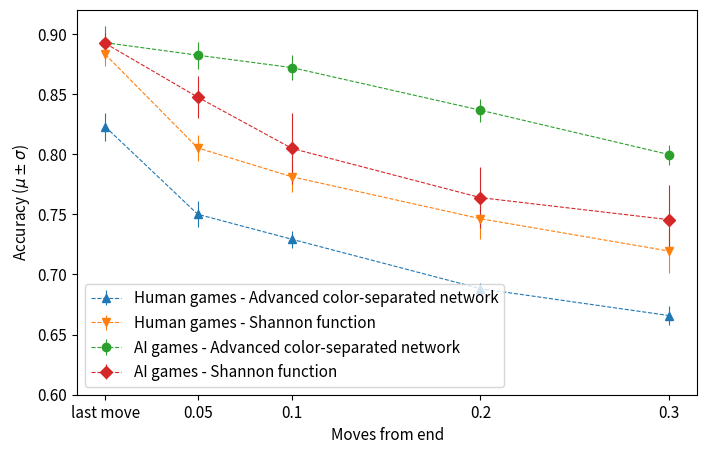

Here is the Python script that generated this plot: (Note: this script raises an exception after producing the figure.)
import matplotlib.pyplot as plt

X = [0.001, 0.05, 0.1, 0.2, 0.3]
player_net_Y = [0.8227157016736175, 0.7499886859413877, 0.7292082189449077, 0.6881715795277087, 0.6658006072998148]
player_net_E = [0.011659211408624052, 0.010697731837625587, 0.006865301227898141, 0.004297532253996203, 0.007849651395912116]
player_shannon_Y = [0.8828098639721886, 0.8051269971581302, 0.7811394654696818, 0.7463071278596323, 0.7194186236360733]
player_shannon_E = [0.009620173186722767, 0.010654712889755254, 0.012755927752956022, 0.01681578836401625, 0.018357294341697798]

computer_net_Y = [0.8926000000000001, 0.8822055924905463, 0.8718899990437741, 0.8364792763275883, 0.7996420728649299]
computer_net_E = [0.013951344021276242, 0.011206552316426565, 0.010201134689325767, 0.009489075334949923, 0.008330386356456915]
computer_shannon_Y = [0.892, 0.8473192367558428, 0.8047090925284259, 0.7637999228076783, 0.7454881594830385]
computer_shannon_E = [0.00827042925125414, 0.01741161759447908, 0.0293570430645685, 0.025474219077528875, 0.02901108745310524]

xlabels = ["last move", 0.05, 0.10, 0.20, 0.30]

plt.figure(figsize=(8, 5))
plt.rcParams.update({'font.size': 11})
plt.xlabel("Moves from end")
plt.ylabel("Accuracy ($\mu \pm \sigma$)")
plt.errorbar(X, player_net_Y, player_net_E, linestyle="--", marker='^', markersize="6", label="Human games - Advanced color-separated network",
             linewidth=0.8)
plt.errorbar(X, player_shannon_Y, player_shannon_E, linestyle="--", marker='v', markersize="6", label="Human games - "
                                                                                                      "Shannon function",
             linewidth=0.8)
plt.errorbar(X, computer_net_Y, computer_net_E, linestyle="--", marker='o', markersize="6", label="AI games - "
                                                                                                  "Advanced color-separated network", linewidth=0.8)
plt.errorbar(X, computer_shannon_Y, computer_shannon_E, linestyle="--", marker='D', markersize="6", label="AI games - Shannon function",
             linewidth=0.8)
plt.xticks(X, labels=xlabels)
plt.ylim([0.6, 0.92])
plt.legend()
plt.savefig("../output/graphs/final.png")
plt.show()